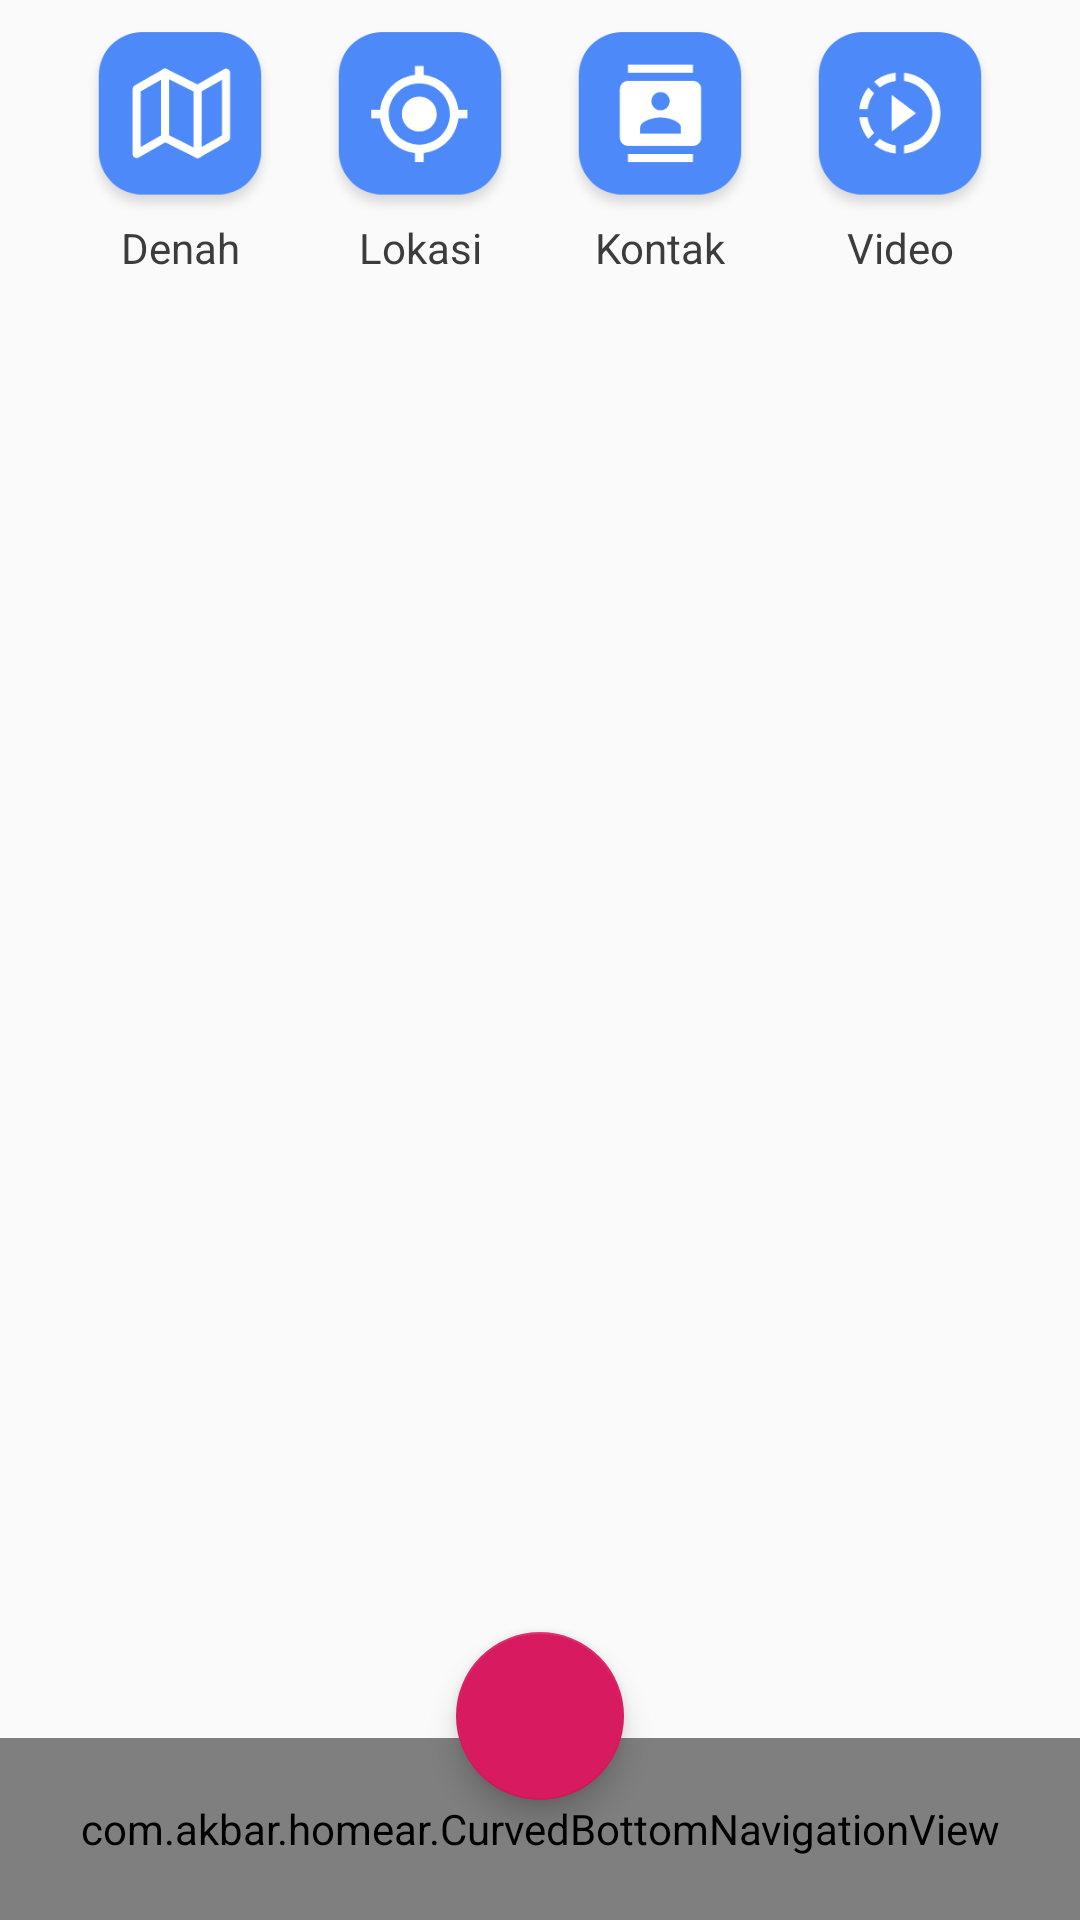

Produce the Android XML layout that renders to this screen, including the resource entries it uses.
<!-- AndroidManifest.xml: application theme AppTheme -->
<!-- res/layout/activity_main.xml -->
<?xml version="1.0" encoding="utf-8"?>
<RelativeLayout xmlns:android="http://schemas.android.com/apk/res/android"
    xmlns:tools="http://schemas.android.com/tools"
    xmlns:app="http://schemas.android.com/apk/res-auto"
    android:id="@+id/activity_main"
    android:layout_width="match_parent"
    android:layout_height="match_parent"
    android:orientation="vertical">

    <LinearLayout
        android:layout_width="match_parent"
        android:layout_height="100dp"
        android:id="@+id/top"
        android:orientation="horizontal"
        android:paddingBottom="8dp"
        android:gravity="center"
        android:paddingTop="8dp">
        <LinearLayout
        android:id="@+id/denah"
        android:layout_width="0dp"
        android:layout_height="match_parent"
        android:orientation="vertical"
        android:gravity="center"
        android:layout_weight="1"
        android:layout_marginLeft="20dp">
            <ImageView
                android:layout_width="70dp"
                android:layout_height="70dp"
                android:src="@drawable/denah"
                android:layout_weight="1"/>
            <TextView
                android:layout_width="match_parent"
                android:layout_height="wrap_content"
                android:text="Denah"
                android:gravity="center"
                android:textColor="#3C3C3C"/>
        </LinearLayout>
        <LinearLayout
            android:layout_width="0dp"
            android:layout_height="match_parent"
            android:orientation="vertical"
            android:id="@+id/lokasi"
            android:gravity="center"
            android:layout_weight="1">
            <ImageView
                android:layout_width="70dp"
                android:layout_height="70dp"
                android:src="@drawable/lokasi"
                android:layout_weight="1"/>
            <TextView
                android:layout_width="match_parent"
                android:layout_height="wrap_content"
                android:gravity="center"
                android:text="Lokasi"
                android:textColor="#3C3C3C"/>
        </LinearLayout>
        <LinearLayout
            android:layout_width="0dp"
            android:layout_height="match_parent"
            android:orientation="vertical"
            android:gravity="center"
            android:id="@+id/kontak"
            android:layout_weight="1">
            <ImageView
                android:layout_width="70dp"
                android:layout_height="70dp"
                android:src="@drawable/kontak"
                android:layout_weight="1"/>
            <TextView
                android:layout_width="match_parent"
                android:layout_height="wrap_content"
                android:gravity="center"
                android:text="Kontak"
                android:textColor="#3C3C3C"/>
        </LinearLayout>
        <LinearLayout
            android:layout_width="0dp"
            android:layout_height="match_parent"
            android:orientation="vertical"
            android:id="@+id/video"
            android:layout_weight="1"
            android:gravity="center"
            android:layout_marginRight="20dp">
            <ImageView
                android:layout_width="70dp"
                android:layout_height="70dp"
                android:src="@drawable/video"
                android:layout_weight="1"/>
            <TextView
                android:layout_width="match_parent"
                android:layout_height="wrap_content"
                android:gravity="center"
                android:text="Video"
                android:textColor="#3C3C3C"/>
        </LinearLayout>
    </LinearLayout>

    <androidx.recyclerview.widget.RecyclerView
        android:id="@+id/rv_wisata"
        android:layout_below="@id/top"
        android:layout_width="match_parent"
        android:layout_height="match_parent"
        tools:listitem="@layout/item_row_wisata" />

    <com.akbar.homear.CurvedBottomNavigationView
        android:layout_width="match_parent"
        android:id="@+id/bottom"
        android:layout_height="63dp"
        android:layout_below="@id/rv_wisata"
        app:itemTextColor="@drawable/selector"
        app:itemIconTint="@drawable/selector"
        android:layout_marginTop="-61dp">

    </com.akbar.homear.CurvedBottomNavigationView>

    <com.google.android.material.floatingactionbutton.FloatingActionButton
        android:layout_width="wrap_content"
        android:layout_height="wrap_content"
        android:layout_above="@id/bottom"
        android:layout_centerInParent="true"
        android:layout_marginBottom="40dp"
        android:scaleType="center"
        android:id="@+id/camera_ar"
        android:src="@drawable/play">

    </com.google.android.material.floatingactionbutton.FloatingActionButton>
</RelativeLayout>
<!-- res/layout/item_row_wisata.xml (included above) -->
<?xml version="1.0" encoding="utf-8"?>
<LinearLayout xmlns:android="http://schemas.android.com/apk/res/android"
    xmlns:tools="http://schemas.android.com/tools"
    android:layout_width="match_parent"
    android:layout_height="wrap_content"
    android:orientation="vertical"
    android:padding="16dp"
    android:background="#ffff"
    android:layout_marginBottom="16dp">

    <LinearLayout
        android:layout_width="match_parent"
        android:layout_height="wrap_content"
        android:orientation="vertical">
        <TextView
            android:id="@+id/tv_item_name"
            android:layout_width="match_parent"
            android:layout_height="wrap_content"
            android:textSize="18sp"
            android:textStyle="bold"
            tools:text="nama rumah" />
        <LinearLayout
            android:layout_width="match_parent"
            android:layout_height="match_parent"
            android:orientation="horizontal">
            <ImageView
                android:layout_width="16dp"
                android:layout_height="match_parent"
                android:src="@drawable/baseline_room_black_18dp"
                android:tint="#2196F3"
                android:layout_marginRight="4dp"/>

            <TextView
                android:id="@+id/tv_item_location"
                android:layout_width="match_parent"
                android:layout_height="wrap_content"
                android:ellipsize="end"
                android:maxLines="2"
                tools:text="lokasi" />
        </LinearLayout>

    </LinearLayout>

    <ImageView
        android:id="@+id/img_item_photo"
        android:layout_width="match_parent"
        android:layout_height="270dp"
        android:layout_marginTop="8dp"
        android:scaleType="fitCenter"
        tools:src="@android:color/darker_gray" />
</LinearLayout>
<!-- resources referenced by this layout -->
<resources>
  <!-- drawable denah: png bitmap (drawable-hdpi, 3489 bytes) -->
  <!-- drawable kontak: png bitmap (drawable-hdpi, 3296 bytes) -->
  <!-- drawable lokasi: png bitmap (drawable-hdpi, 3954 bytes) -->
  <!-- drawable selector (drawable) -->
  <?xml version="1.0" encoding="utf-8"?>
  <selector xmlns:android="http://schemas.android.com/apk/res/android">
      <item android:color="#0095D4" android:state_checked="true"/>
      <item android:color="#7A7A7A" android:state_checked="false"/>
  </selector>
  <!-- drawable video: png bitmap (drawable-hdpi, 3893 bytes) -->
  <style name="AppTheme" parent="Theme.AppCompat.Light">
          
          <item name="colorPrimary">@color/colorPrimary</item>
          <item name="colorPrimaryDark">@color/colorPrimaryDark</item>
          <item name="colorAccent">@color/colorAccent</item>
          <item name="titleTextColor">#535353</item>
          <item name="android:textColorPrimary">#535353</item>
      </style>
  <color name="colorPrimary">#FFFF</color>
  <color name="colorPrimaryDark">#0086c3</color>
  <color name="colorAccent">#D81B60</color>
</resources>
